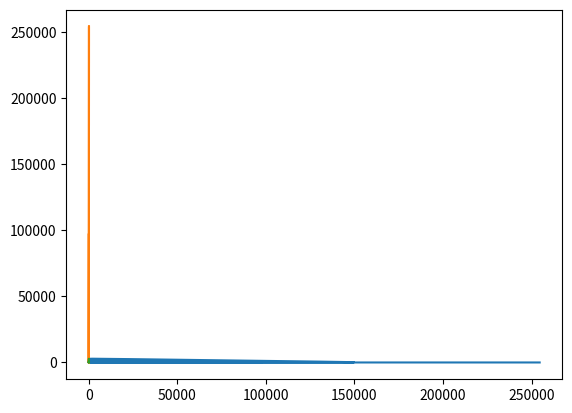

Write the Python code that produced this figure.
import numpy as np
import matplotlib.pyplot as plt

def P1(p1,p2,a,b):
    return (p1*(a - b*p2))

def P2(p1,p2,c,d):
    return (-p2*(c - d*p1)) #return bedeutet sowas wie das er es wieder zurückschmeißt
                            #mit return kann ich mit der Funktion weiter rechnen
#Definiere Größen
N_t = 4860
h = 0.025
a = 2
b = 0.02
c = 0.8
d = 0.0002

p1=np.zeros(N_t)
p2=np.zeros(N_t)
t =np.zeros(N_t)

#Es ist nötig beide Anfangswerte p1 und p2 vor zu geben
p1[0] = 200
p2[0] = 20
t[0] = 0

for i in range(1,N_t):#läuft von 1 bis obere Rekursionszahl
    k1 = P1(p1[i-1] , p2[i-1] , a , b)
    k11 = P2(p1[i-1] , p2[i-1] , c , d)
    
    
    k2 = P1(p1[i-1] + h/2.0*k1 , p2[i-1] , a , b)
    k22 = P2(p1[i-1] , p2[i-1] + h/2.0*k11 , c , d)
    
    
    k3 = P1(p1[i-1] + h/2.0*k2 , p2[i-1] , a , b)
    k33 = P2(p1[i-1] , p2[i-1] + h/2.0*k22 , c , d)
    
    
    k4 = P1(p1[i-1] + h*k3 , p2[i-1] , a , b)
    k44 = P2(p1[i-1] , p2[i-1] + h*k33 , c , d)
    
    
    p1[i] = p1[i-1] + h/6.0*(k1 + 2.0*k2 + 2.0*k3 + k4)
    p2[i] = p2[i-1] + h/6.0*(k11 + 2.0*k22 + 2.0*k33 + k44)
    t[i] = t[i-1] + h

plt.plot(p1,p2)
plt.plot(t,p1)
plt.plot(t,p2)
plt.show()

#plt.savefig("Räuber + Beute.png")
